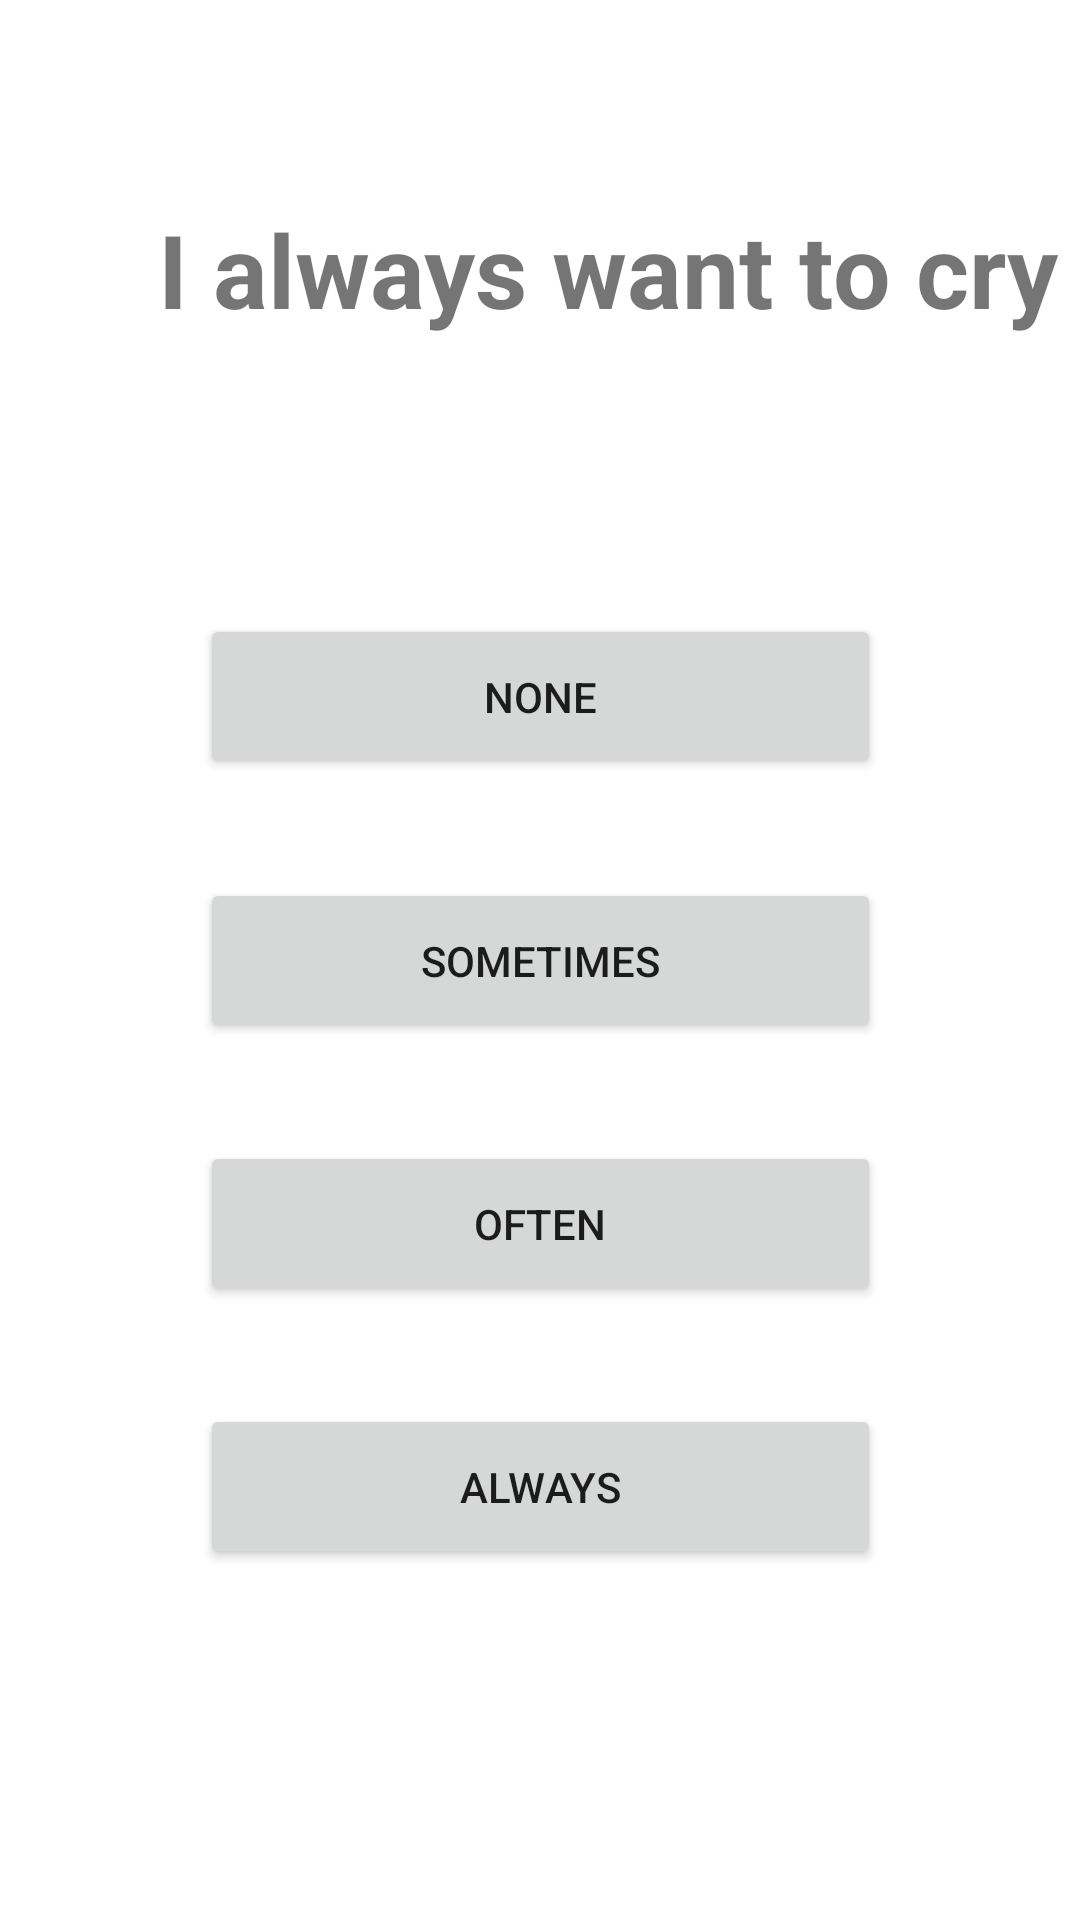

This screen was rendered from an Android layout file. Write that file and the resources it references.
<!-- AndroidManifest.xml: application theme Theme.Depression_Test -->
<!-- res/layout/activity_main.xml -->
<?xml version="1.0" encoding="utf-8"?>
<androidx.constraintlayout.widget.ConstraintLayout xmlns:android="http://schemas.android.com/apk/res/android"
    xmlns:app="http://schemas.android.com/apk/res-auto"
    xmlns:tools="http://schemas.android.com/tools"
    android:layout_width="match_parent"
    android:layout_height="match_parent"
    tools:context=".MainActivity">

    <Button
        android:id="@+id/button4"
        android:layout_width="227dp"
        android:layout_height="55dp"
        android:text="always"
        app:layout_constraintBottom_toBottomOf="parent"
        app:layout_constraintEnd_toEndOf="parent"
        app:layout_constraintStart_toStartOf="parent"
        app:layout_constraintTop_toTopOf="parent"
        app:layout_constraintVertical_bias="0.80"
        android:onClick="button4Handler"/>

    <TextView
        android:id="@+id/question_tv"
        android:layout_width="405dp"
        android:layout_height="154dp"
        android:gravity="center"
        android:text="I always want to cry"
        android:textSize="34sp"
        android:textStyle="bold"
        app:layout_constraintBottom_toBottomOf="parent"
        app:layout_constraintLeft_toLeftOf="parent"
        app:layout_constraintRight_toRightOf="parent"
        app:layout_constraintStart_toStartOf="parent"
        app:layout_constraintTop_toTopOf="parent"
        app:layout_constraintVertical_bias="0.026" />

    <Button
        android:id="@+id/button1"
        android:layout_width="227dp"
        android:layout_height="55dp"
        android:text="None"
        app:layout_constraintBottom_toBottomOf="parent"
        app:layout_constraintEnd_toEndOf="parent"
        app:layout_constraintStart_toStartOf="parent"
        app:layout_constraintTop_toTopOf="parent"
        app:layout_constraintVertical_bias="0.35"
        android:onClick="button1Handler" />

    <Button
        android:id="@+id/button2"
        android:layout_width="227dp"
        android:layout_height="55dp"
        android:text="sometimes"
        app:layout_constraintBottom_toBottomOf="parent"
        app:layout_constraintEnd_toEndOf="parent"
        app:layout_constraintStart_toStartOf="parent"
        app:layout_constraintTop_toTopOf="parent"
        android:onClick="button2Handler" />

    <Button
        android:id="@+id/button3"
        android:layout_width="227dp"
        android:layout_height="55dp"
        android:text="often"
        app:layout_constraintBottom_toBottomOf="parent"
        app:layout_constraintEnd_toEndOf="parent"
        app:layout_constraintStart_toStartOf="parent"
        app:layout_constraintTop_toTopOf="parent"
        app:layout_constraintVertical_bias="0.65"
        android:onClick="button3Handler" />

</androidx.constraintlayout.widget.ConstraintLayout>
<!-- resources referenced by this layout -->
<resources>
  <style name="Theme.Depression_Test" parent="Theme.MaterialComponents.DayNight.DarkActionBar">
          
          <item name="colorPrimary">@color/purple_500</item>
          <item name="colorPrimaryVariant">@color/purple_700</item>
          <item name="colorOnPrimary">@color/white</item>
          
          <item name="colorSecondary">@color/teal_200</item>
          <item name="colorSecondaryVariant">@color/teal_700</item>
          <item name="colorOnSecondary">@color/black</item>
          
          <item name="android:statusBarColor" tools:targetApi="l">?attr/colorPrimaryVariant</item>
          
      </style>
  <!-- not gathered from this repository: default colours our renderer supplied (Android Studio template values) -->
  <color name="purple_500">#FF6200EE</color>
  <color name="purple_700">#FF3700B3</color>
  <color name="teal_200">#FF03DAC5</color>
  <color name="teal_700">#FF018786</color>
  <color name="black">#FF000000</color>
  <color name="white">#FFFFFFFF</color>
</resources>
